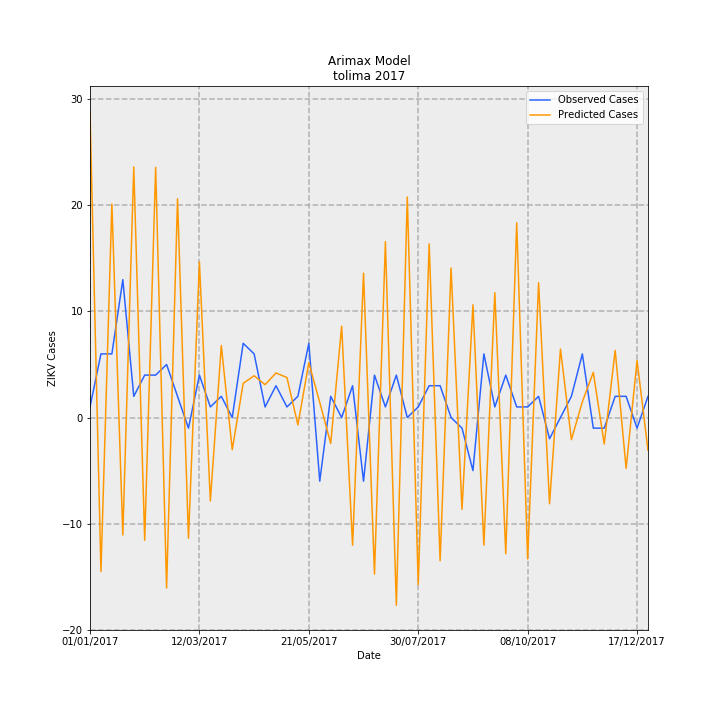

Data behind this chart, as committed beside it:
Date, predictions_incidence, observed_incidence, Predicted Cases, Observed Cases, error
01/01/2017, 2.051, 0.07101, 28.89, 1.0, -27.89
08/01/2017, -1.031, 0.4261, -14.52, 6.0, 20.52
15/01/2017, 1.429, 0.4261, 20.13, 6.0, -14.13
22/01/2017, -0.7863, 0.9231, -11.07, 13.0, 24.07
29/01/2017, 1.677, 0.142, 23.62, 2.0, -21.62
05/02/2017, -0.8216, 0.284, -11.57, 4.0, 15.57
12/02/2017, 1.675, 0.284, 23.59, 4.0, -19.59
19/02/2017, -1.141, 0.355, -16.07, 5.0, 21.07
26/02/2017, 1.464, 0.142, 20.62, 2.0, -18.62
05/03/2017, -0.8082, -0.07101, -11.38, -1.0, 10.38
12/03/2017, 1.041, 0.284, 14.66, 4.0, -10.66
19/03/2017, -0.5589, 0.07101, -7.871, 1.0, 8.871
26/03/2017, 0.4821, 0.142, 6.789, 2.0, -4.789
02/04/2017, -0.2153, 0.0, -3.032, 0.0, 3.032
09/04/2017, 0.2287, 0.4971, 3.221, 7, 3.779
16/04/2017, 0.2799, 0.4261, 3.941, 6.0, 2.059
23/04/2017, 0.22, 0.07101, 3.099, 1.0, -2.099
30/04/2017, 0.2983, 0.213, 4.201, 3.0, -1.201
07/05/2017, 0.2679, 0.07101, 3.772, 1.0, -2.772
14/05/2017, -0.04927, 0.142, -0.6938, 2.0, 2.694
21/05/2017, 0.3672, 0.4971, 5.171, 7, 1.829
28/05/2017, 0.1011, -0.4261, 1.423, -6.0, -7.423
04/06/2017, -0.1736, 0.142, -2.445, 2.0, 4.445
11/06/2017, 0.6114, 0.0, 8.611, 0.0, -8.611
18/06/2017, -0.8549, 0.213, -12.04, 3.0, 15.04
25/06/2017, 0.9665, -0.4261, 13.61, -6.0, -19.61
02/07/2017, -1.047, 0.284, -14.74, 4.0, 18.74
09/07/2017, 1.177, 0.07101, 16.58, 1.0, -15.58
16/07/2017, -1.257, 0.284, -17.7, 4.0, 21.7
23/07/2017, 1.476, 0.0, 20.79, 0.0, -20.79
30/07/2017, -1.119, 0.07101, -15.75, 1.0, 16.75
06/08/2017, 1.163, 0.213, 16.38, 3.0, -13.38
13/08/2017, -0.9588, 0.213, -13.5, 3.0, 16.5
20/08/2017, 1.001, 0.0, 14.09, 0.0, -14.09
27/08/2017, -0.6147, -0.07101, -8.657, -1.0, 7.657
03/09/2017, 0.7547, -0.355, 10.63, -5.0, -15.63
10/09/2017, -0.8541, 0.4261, -12.03, 6.0, 18.03
17/09/2017, 0.8357, 0.07101, 11.77, 1.0, -10.77
24/09/2017, -0.9116, 0.284, -12.84, 4.0, 16.84
01/10/2017, 1.304, 0.07101, 18.36, 1.0, -17.36
08/10/2017, -0.9468, 0.07101, -13.33, 1.0, 14.33
15/10/2017, 0.9028, 0.142, 12.71, 2.0, -10.71
22/10/2017, -0.5771, -0.142, -8.128, -2.0, 6.128
29/10/2017, 0.4586, 0.0, 6.459, 0.0, -6.459
05/11/2017, -0.1481, 0.142, -2.085, 2.0, 4.085
12/11/2017, 0.1054, 0.4261, 1.484, 6.0, 4.516
19/11/2017, 0.3025, -0.07101, 4.26, -1.0, -5.26
26/11/2017, -0.1772, -0.07101, -2.495, -1.0, 1.495
03/12/2017, 0.4496, 0.142, 6.331, 2.0, -4.331
10/12/2017, -0.341, 0.142, -4.803, 2.0, 6.803
17/12/2017, 0.3822, -0.07101, 5.382, -1.0, -6.382
24/12/2017, -0.2198, 0.142, -3.096, 2.0, 5.096
